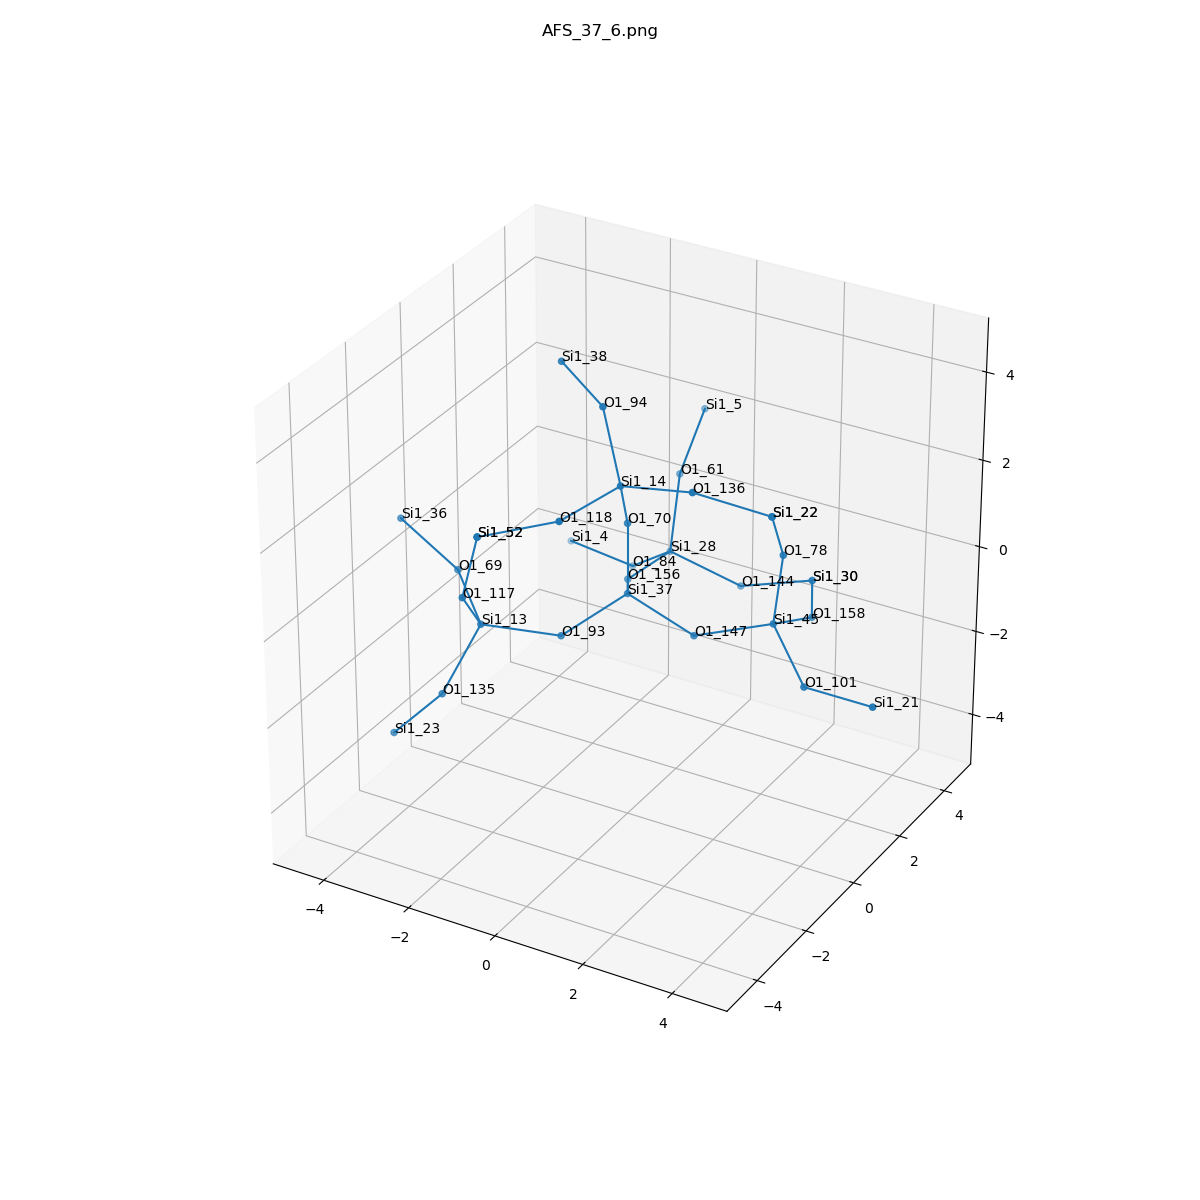

Source data for this figure (header and first rows):
, neighbor_num, isite, atom, x, y, z, front_index
0, 0, 37, Si1, 0.0, 0.0, 0.0, 
1, 1, 93, O1, -0.7633, -1.313, -0.5361, 0.0
2, 1, 147, O1, 1.52, 0.0, -0.5325, 0.0
3, 1, 70, O1, -5.551115123125783e-17, 0.0, 1.61, 0.0
4, 1, 156, O1, -0.7559, 1.316, -0.5378, 0.0
5, 2, 13, Si1, -2.125, -2.125, -0.2577, 1.0
6, 2, 45, Si1, 2.949, 0.6472, -0.1699, 2.0
7, 2, 14, Si1, 0.3285, -0.8405, 2.944, 3.0
8, 2, 28, Si1, -0.6786, 2.921, -0.652, 4.0
9, 3, 69, O1, -3.289, -1.09, 0.1506, 5.0
10, 3, 135, O1, -2.558, -2.923, -1.587, 5.0
11, 3, 117, O1, -1.889, -3.169, 0.9457, 5.0
12, 3, 158, O1, 3.022, 2.146, -0.7555, 6.0
13, 3, 78, O1, 3.125, 0.6859, 1.43, 6.0
14, 3, 101, O1, 4.127, -0.2396, -0.8178, 6.0
15, 3, 136, O1, 1.914, -0.8107, 3.221, 7.0
16, 3, 94, O1, -0.4486, -0.1842, 4.192, 7.0
17, 3, 118, O1, -0.1577, -2.363, 2.751, 7.0
18, 3, 84, O1, -1.869, 3.449, -1.599, 8.0
19, 3, 144, O1, 0.7425, 3.345, -1.279, 8.0
20, 3, 61, O1, -0.8299, 3.572, 0.8128, 8.0
21, 4, 36, Si1, -4.73, -0.9098, 0.8466, 9.0
22, 4, 23, Si1, -3.645, -3.039, -2.768, 10.0
23, 4, 52, Si1, -1.45, -3.288, 2.49, 11.0
24, 4, 30, Si1, 2.27, 3.568, -0.8219, 12.0
25, 4, 22, Si1, 3.326, -0.1827, 2.771, 13.0
26, 4, 21, Si1, 5.725, -0.4025, -0.71, 14.0
27, 4, 22, Si1, 3.326, -0.1827, 2.771, 15.0
28, 4, 38, Si1, -1.834, 0.5775, 4.496, 16.0
29, 4, 52, Si1, -1.45, -3.288, 2.49, 17.0
30, 4, 4, Si1, -3.466, 3.648, -1.546, 18.0
31, 4, 30, Si1, 2.27, 3.568, -0.8219, 19.0
32, 4, 5, Si1, -1.013, 4.932, 1.655, 20.0
